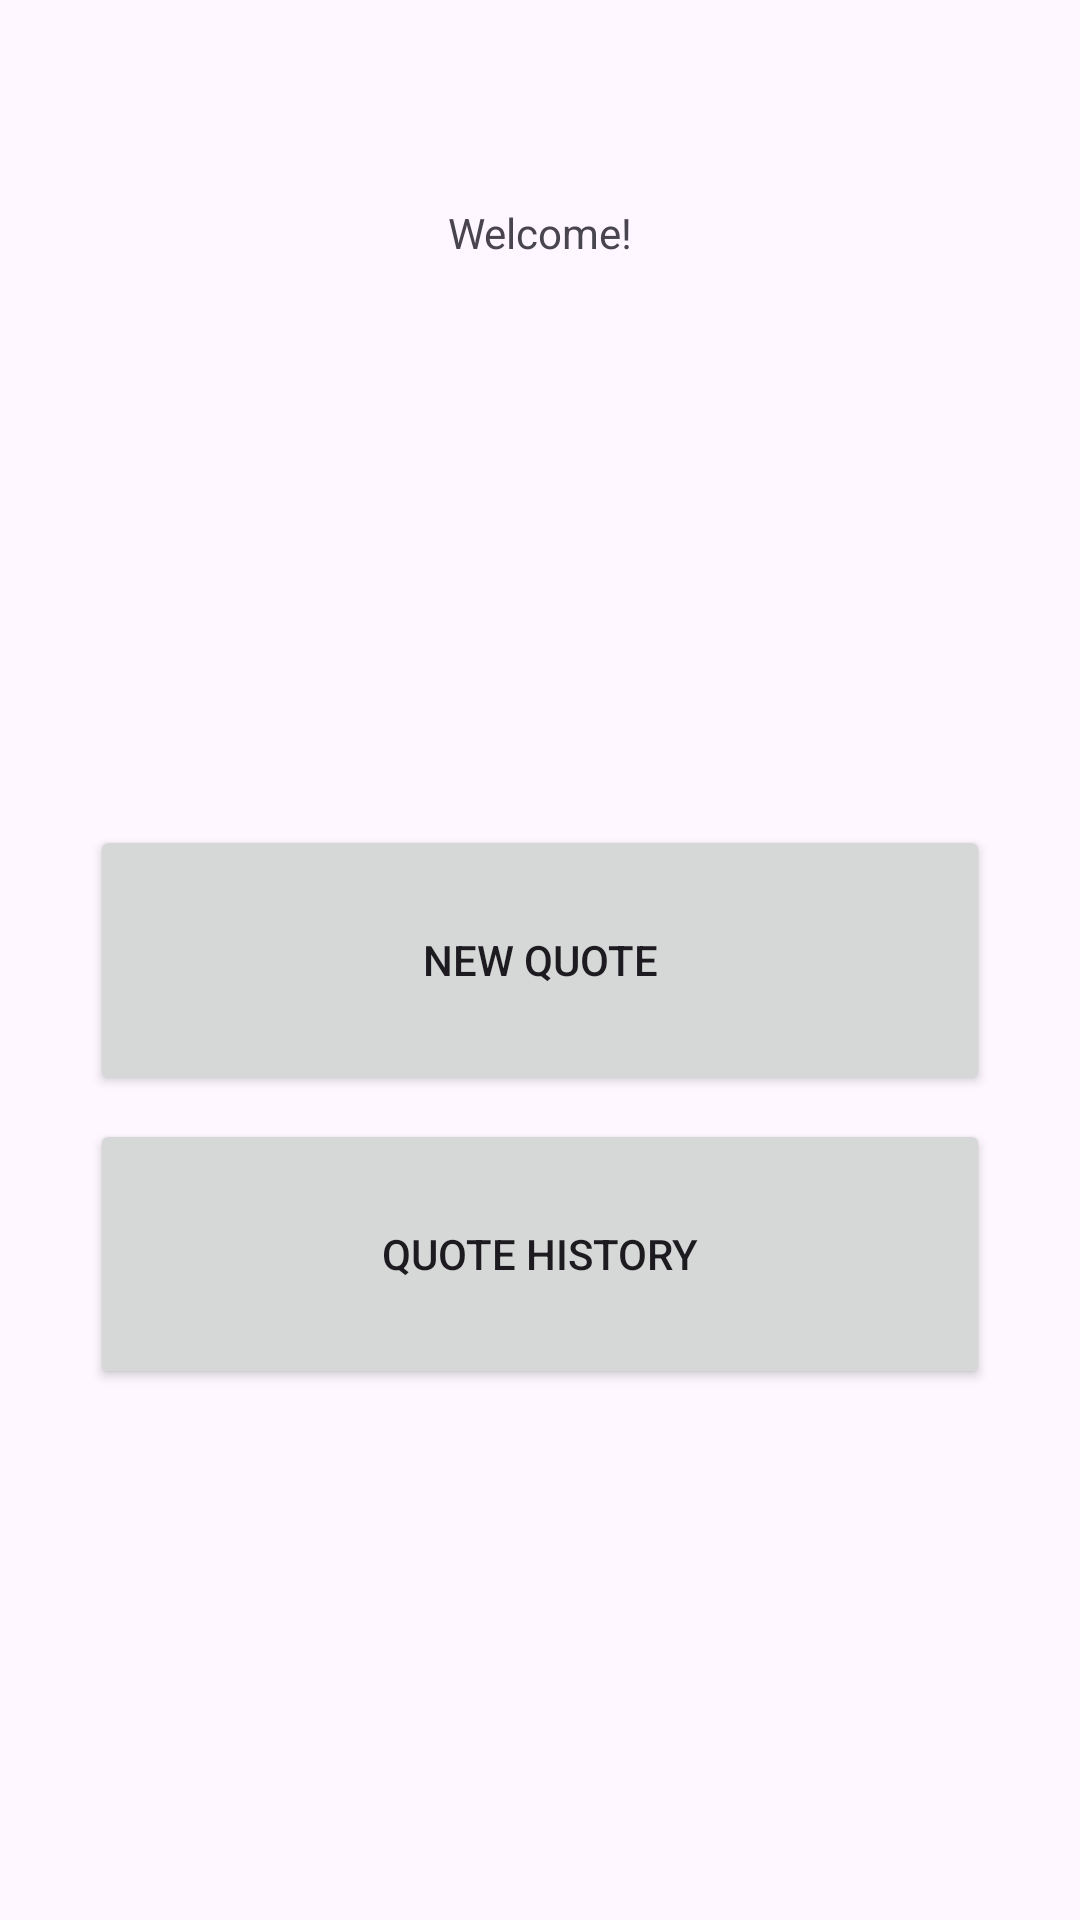

Layout XML and referenced resources for this Android screen:
<!-- AndroidManifest.xml: application theme Theme.PricingApp -->
<!-- res/layout/activity_main.xml -->
<?xml version="1.0" encoding="utf-8"?>
<androidx.constraintlayout.widget.ConstraintLayout xmlns:android="http://schemas.android.com/apk/res/android"
    xmlns:app="http://schemas.android.com/apk/res-auto"
    xmlns:tools="http://schemas.android.com/tools"
    android:layout_width="match_parent"
    android:layout_height="match_parent"
    tools:context=".MainActivity">

    <androidx.constraintlayout.widget.Guideline
        android:id="@+id/guideline3"
        android:layout_width="wrap_content"
        android:layout_height="wrap_content"
        android:orientation="vertical"
        app:layout_constraintGuide_begin="16dp" />

    <androidx.constraintlayout.widget.Guideline
        android:id="@+id/guideline4"
        android:layout_width="wrap_content"
        android:layout_height="wrap_content"
        android:orientation="vertical"
        app:layout_constraintGuide_end="16dp" />

    <Button
        android:id="@+id/button"
        android:layout_width="300dp"
        android:layout_height="90dp"
        android:text="New Quote"
        app:layout_constraintBottom_toBottomOf="parent"
        app:layout_constraintEnd_toEndOf="parent"
        app:layout_constraintStart_toStartOf="parent"
        app:layout_constraintTop_toTopOf="parent" />

    <Button
        android:id="@+id/button2"
        android:layout_width="300dp"
        android:layout_height="90dp"
        android:layout_marginTop="8dp"
        android:text="Quote History"
        app:layout_constraintEnd_toEndOf="parent"
        app:layout_constraintStart_toStartOf="parent"
        app:layout_constraintTop_toBottomOf="@+id/button" />

    <TextView
        android:id="@+id/textView"
        android:layout_width="wrap_content"
        android:layout_height="wrap_content"
        android:layout_marginBottom="120dp"
        android:text="Welcome!"
        app:layout_constraintBottom_toTopOf="@+id/button"
        app:layout_constraintEnd_toStartOf="@+id/guideline4"
        app:layout_constraintStart_toStartOf="@+id/guideline3"
        app:layout_constraintTop_toTopOf="parent" />


</androidx.constraintlayout.widget.ConstraintLayout>
<!-- resources referenced by this layout -->
<resources>
  <style name="Theme.PricingApp" parent="Base.Theme.PricingApp" />
  <style name="Base.Theme.PricingApp" parent="Theme.Material3.DayNight.NoActionBar">
          
          
      </style>
</resources>
